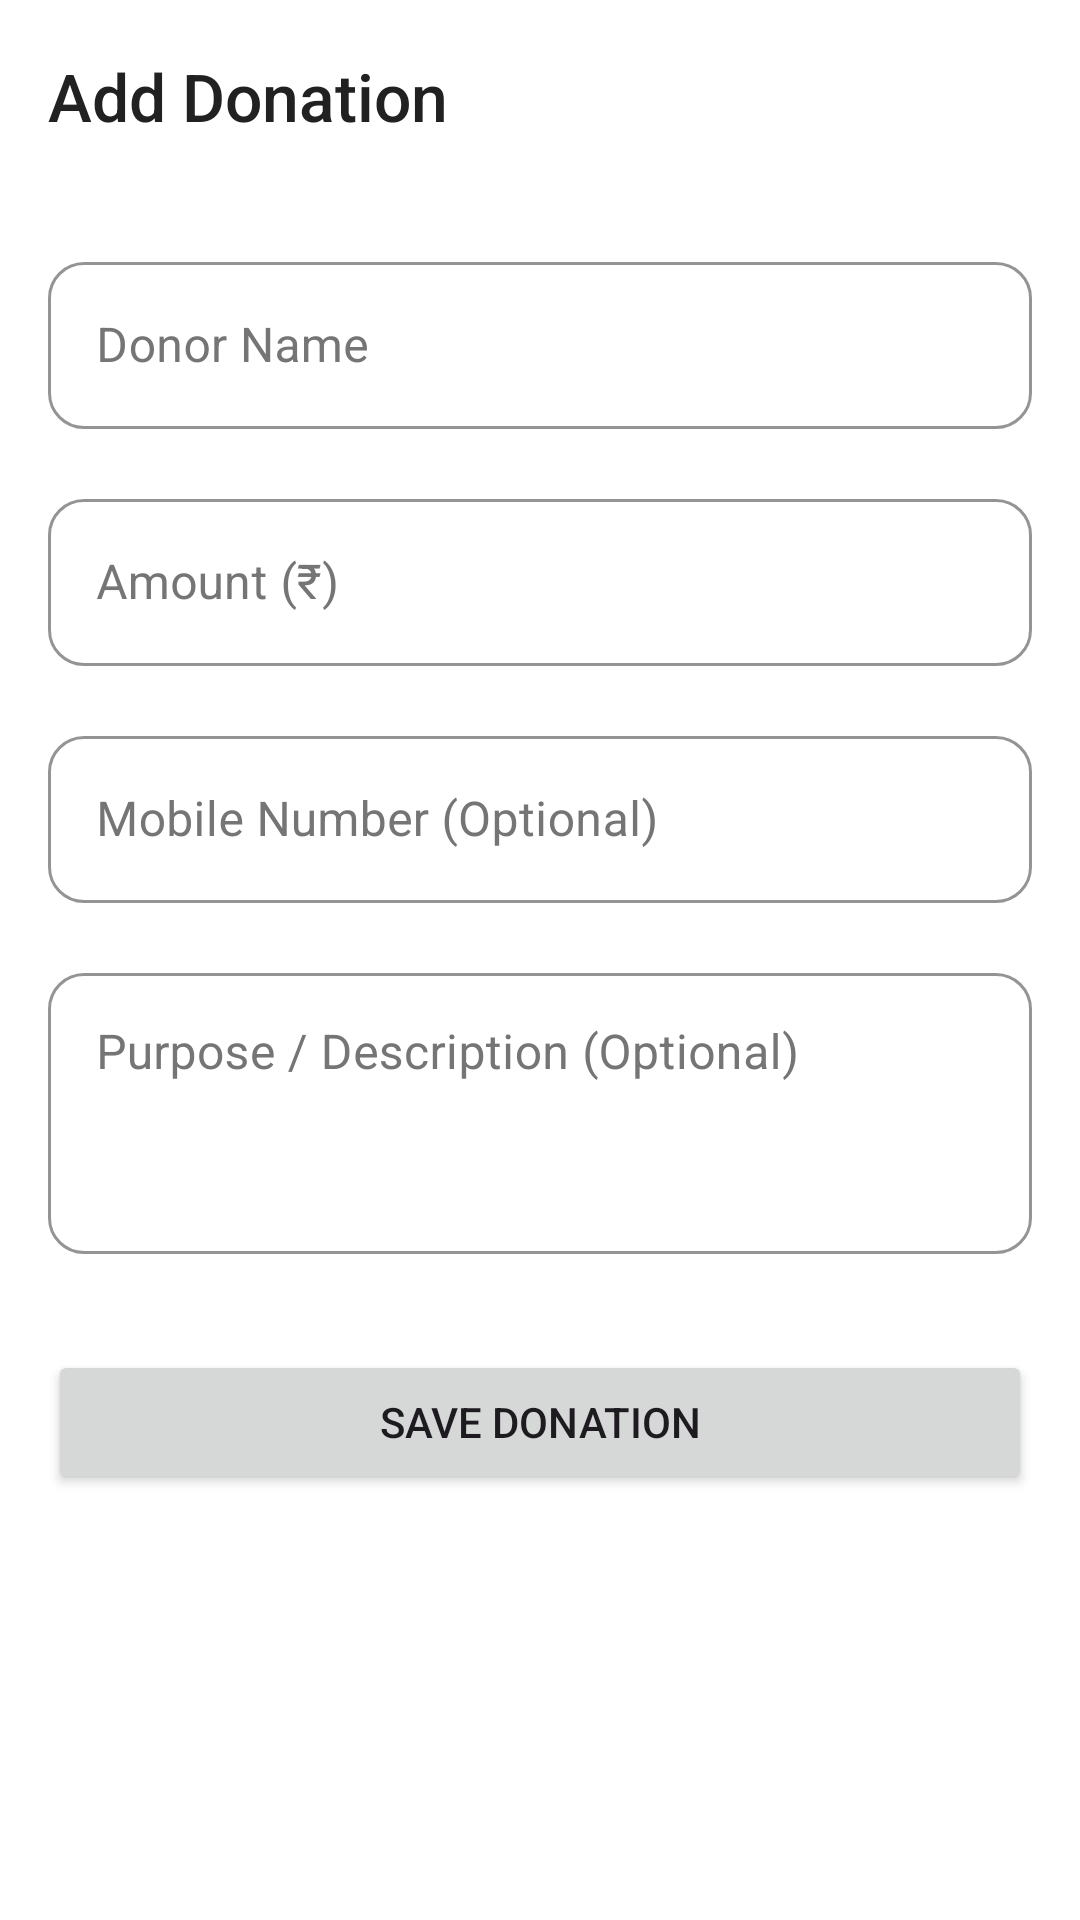

Here is an Android app screen rendered from its layout file. Give the layout XML and the strings, colors and styles it references.
<!-- AndroidManifest.xml: application theme Theme.Madarsa_Attendance.PureMonochrome -->
<!-- res/layout/activity_add_edit_donation.xml -->
<?xml version="1.0" encoding="utf-8"?>
<androidx.coordinatorlayout.widget.CoordinatorLayout xmlns:android="http://schemas.android.com/apk/res/android"
    xmlns:app="http://schemas.android.com/apk/res-auto"
    xmlns:tools="http://schemas.android.com/tools"
    android:layout_width="match_parent"
    android:layout_height="match_parent"
    tools:context=".AddEditDonationActivity">

    <com.google.android.material.appbar.AppBarLayout
        android:layout_width="match_parent"
        android:layout_height="wrap_content">
        <com.google.android.material.appbar.MaterialToolbar
            android:id="@+id/toolbar_add_edit_donation"
            android:layout_width="match_parent"
            android:layout_height="?attr/actionBarSize"
            app:navigationIcon="@drawable/ic_arrow_back"
            app:title="Add Donation" />
    </com.google.android.material.appbar.AppBarLayout>

    <androidx.core.widget.NestedScrollView
        android:layout_width="match_parent"
        android:layout_height="match_parent"
        app:layout_behavior="@string/appbar_scrolling_view_behavior">
        <LinearLayout
            android:layout_width="match_parent"
            android:layout_height="wrap_content"
            android:orientation="vertical"
            android:padding="16dp">

            <com.google.android.material.textfield.TextInputLayout
                style="?attr/textInputOutlinedStyle"
                android:layout_width="match_parent"
                android:layout_height="wrap_content"
                android:hint="Donor Name">
                <com.google.android.material.textfield.TextInputEditText
                    android:id="@+id/et_donor_name"
                    android:layout_width="match_parent"
                    android:layout_height="wrap_content"
                    android:inputType="textPersonName|textCapWords" />
            </com.google.android.material.textfield.TextInputLayout>

            <com.google.android.material.textfield.TextInputLayout
                style="?attr/textInputOutlinedStyle"
                android:layout_width="match_parent"
                android:layout_height="wrap_content"
                android:layout_marginTop="16dp"
                android:hint="Amount (₹)">
                <com.google.android.material.textfield.TextInputEditText
                    android:id="@+id/et_donation_amount"
                    android:layout_width="match_parent"
                    android:layout_height="wrap_content"
                    android:inputType="numberDecimal" />
            </com.google.android.material.textfield.TextInputLayout>

            <com.google.android.material.textfield.TextInputLayout
                style="?attr/textInputOutlinedStyle"
                android:layout_width="match_parent"
                android:layout_height="wrap_content"
                android:layout_marginTop="16dp"
                android:hint="Mobile Number (Optional)">
                <com.google.android.material.textfield.TextInputEditText
                    android:id="@+id/et_donor_mobile"
                    android:layout_width="match_parent"
                    android:layout_height="wrap_content"
                    android:inputType="phone" />
            </com.google.android.material.textfield.TextInputLayout>

            <com.google.android.material.textfield.TextInputLayout
                style="?attr/textInputOutlinedStyle"
                android:layout_width="match_parent"
                android:layout_height="wrap_content"
                android:layout_marginTop="16dp"
                android:hint="Purpose / Description (Optional)">
                <com.google.android.material.textfield.TextInputEditText
                    android:id="@+id/et_donation_purpose"
                    android:layout_width="match_parent"
                    android:layout_height="wrap_content"
                    android:gravity="top"
                    android:inputType="textMultiLine|textCapSentences"
                    android:minLines="3" />
            </com.google.android.material.textfield.TextInputLayout>

            <Button
                android:id="@+id/btn_save_donation"
                android:layout_width="match_parent"
                android:layout_height="wrap_content"
                android:layout_marginTop="32dp"
                android:text="Save Donation" />

        </LinearLayout>
    </androidx.core.widget.NestedScrollView>

</androidx.coordinatorlayout.widget.CoordinatorLayout>
<!-- resources referenced by this layout -->
<resources>
  <style name="Theme.Madarsa_Attendance.PureMonochrome" parent="Base.Theme.Madarsa_Attendance.PureMonochrome" />
  <color name="bw_theme_primary">@color/mono_palette_black</color>
  <color name="bw_theme_onPrimary">@color/mono_palette_white</color>
  <color name="mono_palette_grey_dark_text">#FF212121</color>
  <color name="mono_palette_white">#FFFFFFFF</color>
  <color name="mono_palette_background_subtle_variant">#FFF0F0F0</color>
  <color name="mono_palette_grey_primary_text">#FF212121</color>
  <color name="mono_palette_grey_medium_text">#9E9E9E</color>
  <color name="mono_palette_black">#FF000000</color>
  <color name="bw_theme_error">@color/mono_palette_error</color>
  <color name="bw_theme_onError">@color/mono_palette_on_error</color>
  <color name="bw_theme_background">@color/mono_palette_white</color>
  <color name="bw_theme_onBackground">@color/mono_palette_grey_primary_text</color>
  <color name="bw_theme_surface">@color/mono_palette_white</color>
  <color name="bw_theme_onSurface">@color/mono_palette_grey_primary_text</color>
  <color name="bw_theme_surface_variant">@color/mono_palette_background_subtle</color>
  <color name="bw_theme_onSurfaceVariant">@color/mono_palette_grey_secondary_text</color>
  <color name="bw_theme_outline">@color/mono_palette_grey_borders</color>
  <style name="TextAppearance.App.PureMonochrome.TitleLarge" parent="TextAppearance.Material3.TitleLarge">
          <item name="android:textColor">?attr/colorOnSurface</item>
          <item name="fontFamily">sans-serif-medium</item>
      </style>
  <style name="TextAppearance.App.PureMonochrome.BodyLarge" parent="TextAppearance.Material3.BodyLarge">
          <item name="android:textColor">?attr/colorOnSurfaceVariant</item>
          <item name="fontFamily">sans-serif</item>
      </style>
  <style name="TextAppearance.App.PureMonochrome.BodyMedium" parent="TextAppearance.Material3.BodyMedium">
          <item name="android:textColor">?attr/colorOnSurfaceVariant</item>
          <item name="fontFamily">sans-serif</item>
      </style>
  <style name="TextAppearance.App.PureMonochrome.LabelLarge" parent="TextAppearance.Material3.LabelLarge">
          <item name="android:textColor">?attr/colorPrimary</item>
      </style>
  <style name="TextAppearance.App.PureMonochrome.Caption" parent="TextAppearance.Material3.ActionBar.Subtitle">
          <item name="android:textColor">?attr/colorOnSurfaceVariant</item>
          <item name="fontFamily">sans-serif</item>
      </style>
  <style name="Widget.App.Button.Dialog.PureMonochrome.Positive" parent="Widget.Material3.Button.TextButton.Dialog">
          <item name="android:textColor">@color/bw_theme_primary</item>
      </style>
  <style name="Widget.App.Button.Dialog.PureMonochrome.Negative" parent="Widget.Material3.Button.TextButton.Dialog">
          <item name="android:textColor">@color/mono_palette_grey_secondary_text</item>
      </style>
  <style name="Widget.App.Button.Dialog.PureMonochrome.Neutral" parent="Widget.Material3.Button.TextButton.Dialog">
          <item name="android:textColor">@color/mono_palette_grey_secondary_text</item>
      </style>
  <color name="mono_palette_error">#B00020</color>
  <color name="mono_palette_on_error">#FFFFFFFF</color>
  <color name="mono_palette_background_subtle">#F5F5F5</color>
  <color name="mono_palette_grey_secondary_text">#FF757575</color>
  <color name="mono_palette_grey_borders">#FFDCDCDC</color>
  <color name="bw_ripple_color">#1F000000</color>
  <style name="MaterialAlertDialog.App.Title.Text.Monochrome" parent="MaterialAlertDialog.Material3.Title.Text">
          <item name="android:textColor">@color/bw_theme_onSurface</item>
      </style>
  <style name="MaterialAlertDialog.App.Body.Text.Monochrome" parent="MaterialAlertDialog.Material3.Body.Text">
          <item name="android:textColor">@color/mono_palette_grey_secondary_text</item>
      </style>
</resources>
